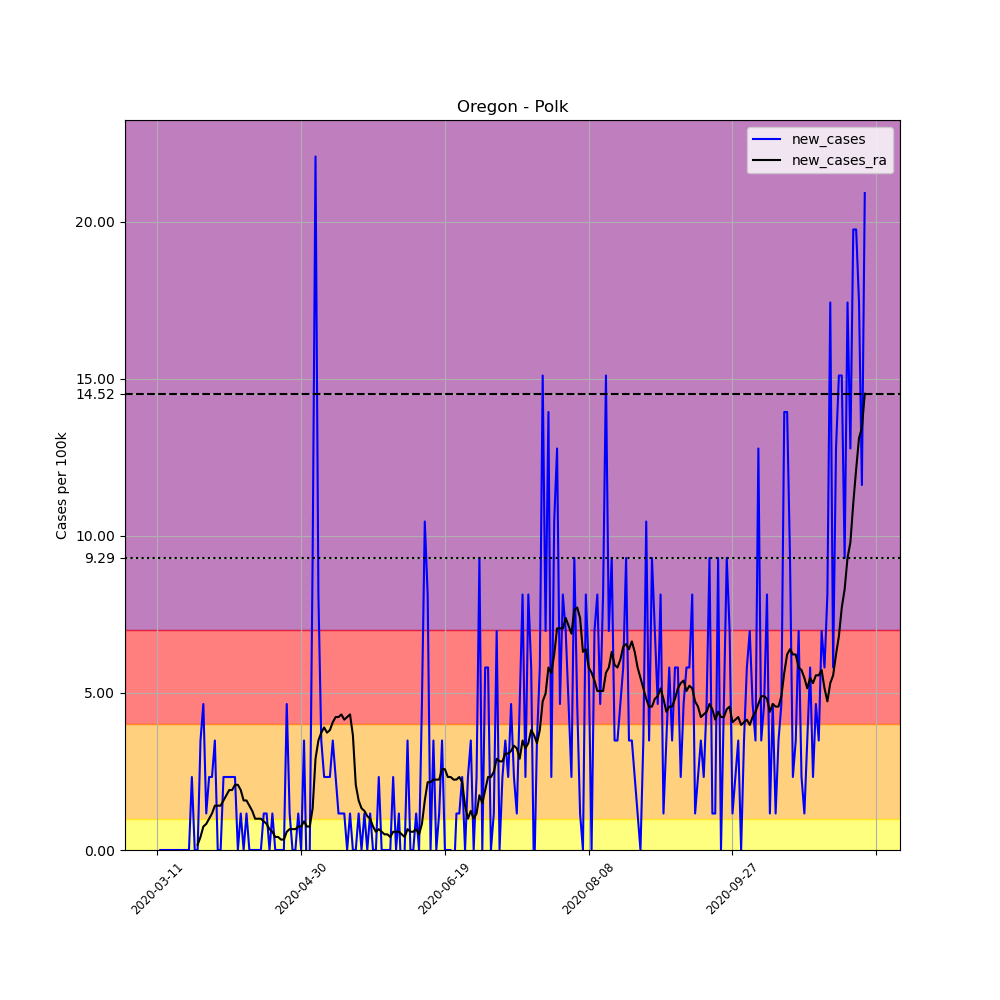

The table this chart was drawn from, first rows:
, date, county, state, fips, cases, deaths, COUNTY, STNAME, CTYNAME, POPESTIMATE2019, per_100k, new_cases, new_cases_ra
47823, 2020-03-11, Polk, Oregon, 41053, 1, 0, 53, Oregon, Polk, 86085, 1.162, , 
47824, 2020-03-12, Polk, Oregon, 41053, 1, 0, 53, Oregon, Polk, 86085, 1.162, 0.0, 
47825, 2020-03-13, Polk, Oregon, 41053, 1, 0, 53, Oregon, Polk, 86085, 1.162, 0.0, 
47826, 2020-03-14, Polk, Oregon, 41053, 1, 0, 53, Oregon, Polk, 86085, 1.162, 0.0, 
47827, 2020-03-15, Polk, Oregon, 41053, 1, 0, 53, Oregon, Polk, 86085, 1.162, 0.0, 
47828, 2020-03-16, Polk, Oregon, 41053, 1, 0, 53, Oregon, Polk, 86085, 1.162, 0.0, 
47829, 2020-03-17, Polk, Oregon, 41053, 1, 0, 53, Oregon, Polk, 86085, 1.162, 0.0, 
47830, 2020-03-18, Polk, Oregon, 41053, 1, 0, 53, Oregon, Polk, 86085, 1.162, 0.0, 
47831, 2020-03-19, Polk, Oregon, 41053, 1, 0, 53, Oregon, Polk, 86085, 1.162, 0.0, 
47832, 2020-03-20, Polk, Oregon, 41053, 1, 0, 53, Oregon, Polk, 86085, 1.162, 0.0, 
47833, 2020-03-21, Polk, Oregon, 41053, 1, 0, 53, Oregon, Polk, 86085, 1.162, 0.0, 
47834, 2020-03-22, Polk, Oregon, 41053, 1, 0, 53, Oregon, Polk, 86085, 1.162, 0.0, 
47835, 2020-03-23, Polk, Oregon, 41053, 3, 0, 53, Oregon, Polk, 86085, 3.485, 2.323, 
47836, 2020-03-24, Polk, Oregon, 41053, 3, 0, 53, Oregon, Polk, 86085, 3.485, 0.0, 
47837, 2020-03-25, Polk, Oregon, 41053, 3, 0, 53, Oregon, Polk, 86085, 3.485, 0.0, 0.1659
47838, 2020-03-26, Polk, Oregon, 41053, 6, 0, 53, Oregon, Polk, 86085, 6.97, 3.485, 0.4149
47839, 2020-03-27, Polk, Oregon, 41053, 10, 0, 53, Oregon, Polk, 86085, 11.62, 4.647, 0.7468
47840, 2020-03-28, Polk, Oregon, 41053, 11, 0, 53, Oregon, Polk, 86085, 12.78, 1.162, 0.8297
47841, 2020-03-29, Polk, Oregon, 41053, 13, 0, 53, Oregon, Polk, 86085, 15.1, 2.323, 0.9957
47842, 2020-03-30, Polk, Oregon, 41053, 15, 0, 53, Oregon, Polk, 86085, 17.42, 2.323, 1.162
47843, 2020-03-31, Polk, Oregon, 41053, 18, 0, 53, Oregon, Polk, 86085, 20.91, 3.485, 1.411
47844, 2020-04-01, Polk, Oregon, 41053, 18, 0, 53, Oregon, Polk, 86085, 20.91, 0.0, 1.411
47845, 2020-04-02, Polk, Oregon, 41053, 18, 0, 53, Oregon, Polk, 86085, 20.91, 0.0, 1.411
47846, 2020-04-03, Polk, Oregon, 41053, 20, 1, 53, Oregon, Polk, 86085, 23.23, 2.323, 1.577
47847, 2020-04-04, Polk, Oregon, 41053, 22, 1, 53, Oregon, Polk, 86085, 25.56, 2.323, 1.742
47848, 2020-04-05, Polk, Oregon, 41053, 24, 1, 53, Oregon, Polk, 86085, 27.88, 2.323, 1.908
47849, 2020-04-06, Polk, Oregon, 41053, 26, 1, 53, Oregon, Polk, 86085, 30.2, 2.323, 1.908
47850, 2020-04-07, Polk, Oregon, 41053, 28, 1, 53, Oregon, Polk, 86085, 32.53, 2.323, 2.074
47851, 2020-04-08, Polk, Oregon, 41053, 28, 1, 53, Oregon, Polk, 86085, 32.53, 0.0, 2.074
47852, 2020-04-09, Polk, Oregon, 41053, 29, 1, 53, Oregon, Polk, 86085, 33.69, 1.162, 1.908
47853, 2020-04-10, Polk, Oregon, 41053, 29, 1, 53, Oregon, Polk, 86085, 33.69, 0.0, 1.577
47854, 2020-04-11, Polk, Oregon, 41053, 30, 1, 53, Oregon, Polk, 86085, 34.85, 1.162, 1.577
47855, 2020-04-12, Polk, Oregon, 41053, 30, 1, 53, Oregon, Polk, 86085, 34.85, 0.0, 1.411
47856, 2020-04-13, Polk, Oregon, 41053, 30, 1, 53, Oregon, Polk, 86085, 34.85, 0.0, 1.245
47857, 2020-04-14, Polk, Oregon, 41053, 30, 1, 53, Oregon, Polk, 86085, 34.85, 0.0, 0.9957
47858, 2020-04-15, Polk, Oregon, 41053, 30, 1, 53, Oregon, Polk, 86085, 34.85, 0.0, 0.9957
47859, 2020-04-16, Polk, Oregon, 41053, 30, 1, 53, Oregon, Polk, 86085, 34.85, 0.0, 0.9957
47860, 2020-04-17, Polk, Oregon, 41053, 31, 1, 53, Oregon, Polk, 86085, 36.01, 1.162, 0.9127
47861, 2020-04-18, Polk, Oregon, 41053, 32, 1, 53, Oregon, Polk, 86085, 37.17, 1.162, 0.8297
47862, 2020-04-19, Polk, Oregon, 41053, 32, 1, 53, Oregon, Polk, 86085, 37.17, 0.0, 0.6638
47863, 2020-04-20, Polk, Oregon, 41053, 33, 1, 53, Oregon, Polk, 86085, 38.33, 1.162, 0.5808
47864, 2020-04-21, Polk, Oregon, 41053, 33, 1, 53, Oregon, Polk, 86085, 38.33, 0.0, 0.4149
47865, 2020-04-22, Polk, Oregon, 41053, 33, 1, 53, Oregon, Polk, 86085, 38.33, 0.0, 0.4149
47866, 2020-04-23, Polk, Oregon, 41053, 33, 1, 53, Oregon, Polk, 86085, 38.33, 0.0, 0.3319
47867, 2020-04-24, Polk, Oregon, 41053, 33, 1, 53, Oregon, Polk, 86085, 38.33, 0.0, 0.3319
47868, 2020-04-25, Polk, Oregon, 41053, 37, 1, 53, Oregon, Polk, 86085, 42.98, 4.647, 0.5808
47869, 2020-04-26, Polk, Oregon, 41053, 38, 1, 53, Oregon, Polk, 86085, 44.14, 1.162, 0.6638
47870, 2020-04-27, Polk, Oregon, 41053, 38, 1, 53, Oregon, Polk, 86085, 44.14, 0.0, 0.6638
47871, 2020-04-28, Polk, Oregon, 41053, 38, 1, 53, Oregon, Polk, 86085, 44.14, 0.0, 0.6638
47872, 2020-04-29, Polk, Oregon, 41053, 39, 1, 53, Oregon, Polk, 86085, 45.3, 1.162, 0.7468
47873, 2020-04-30, Polk, Oregon, 41053, 39, 1, 53, Oregon, Polk, 86085, 45.3, 0.0, 0.7468
47874, 2020-05-01, Polk, Oregon, 41053, 42, 1, 53, Oregon, Polk, 86085, 48.79, 3.485, 0.9127
47875, 2020-05-02, Polk, Oregon, 41053, 41, 2, 53, Oregon, Polk, 86085, 47.63, -1.162, 0.7468
47876, 2020-05-03, Polk, Oregon, 41053, 41, 2, 53, Oregon, Polk, 86085, 47.63, 0.0, 0.7468
47877, 2020-05-04, Polk, Oregon, 41053, 49, 2, 53, Oregon, Polk, 86085, 56.92, 9.293, 1.328
47878, 2020-05-05, Polk, Oregon, 41053, 68, 2, 53, Oregon, Polk, 86085, 78.99, 22.07, 2.904
47879, 2020-05-06, Polk, Oregon, 41053, 75, 3, 53, Oregon, Polk, 86085, 87.12, 8.131, 3.485
47880, 2020-05-07, Polk, Oregon, 41053, 78, 4, 53, Oregon, Polk, 86085, 90.61, 3.485, 3.734
47881, 2020-05-08, Polk, Oregon, 41053, 80, 5, 53, Oregon, Polk, 86085, 92.93, 2.323, 3.9
47882, 2020-05-09, Polk, Oregon, 41053, 82, 5, 53, Oregon, Polk, 86085, 95.25, 2.323, 3.734
... 187 more rows
